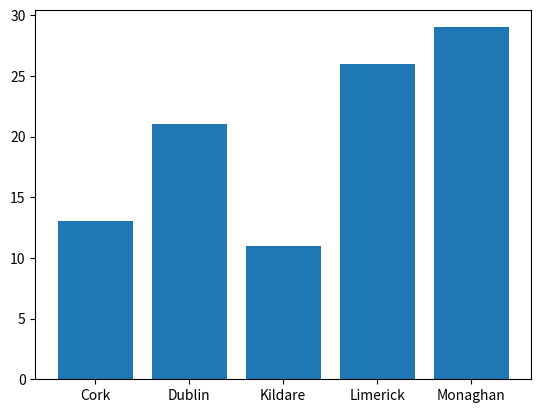

The script that saved this image:
# 
# 

import numpy as np
import matplotlib.pyplot as plt
np.random.seed(1)

possibleCounties = ["Kildare", "Monaghan", "Dublin", "Cork", "Limerick"]

counties = np.random.choice(
    possibleCounties, 
    p=[0.1,0.3,0.2,0.12,0.28],
    size=(100)
)

unique, counts = np.unique(counties, return_counts=True)

#plt.pie(counts, labels=unique)
plt.bar(unique,counts)
plt.show()